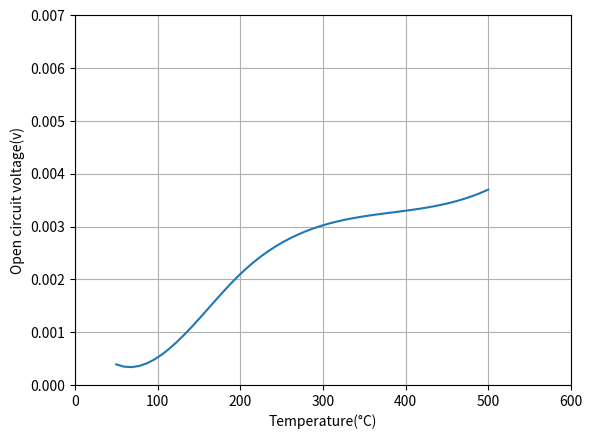

Reproduce this figure in Python. (Note: this script raises an exception after producing the figure.)
import numpy as np
import matplotlib.pyplot as plt
from scipy.interpolate import make_interp_spline

# Graph of Open Circuit voltage(y-axis) against Temperature (x-axis)
ocv = np.array([0.0021, 0.0033, 0.0037, 0.00039, 0.00052])
temp = np.array([50, 100, 200, 400, 500])

ocv.sort()
temp.sort()

# smoothen curve
spline = make_interp_spline(temp, ocv)
spline_temp = np.linspace(temp.min(), temp.max())
spline_ocv = spline(spline_temp)

# plot
fig = plt.figure()
ax = fig.add_subplot(1, 1, 1)
ax.plot(spline_temp, spline_ocv, '-')

plt.ylabel("Open circuit voltage(v)")
plt.xlabel("Temperature(°C)")
ax.grid()

ax.set_xlim([0, 600])
ax.set_ylim([0, 0.007])

plt.show()
fig.savefig("../images/ocv_vs_temp.png")